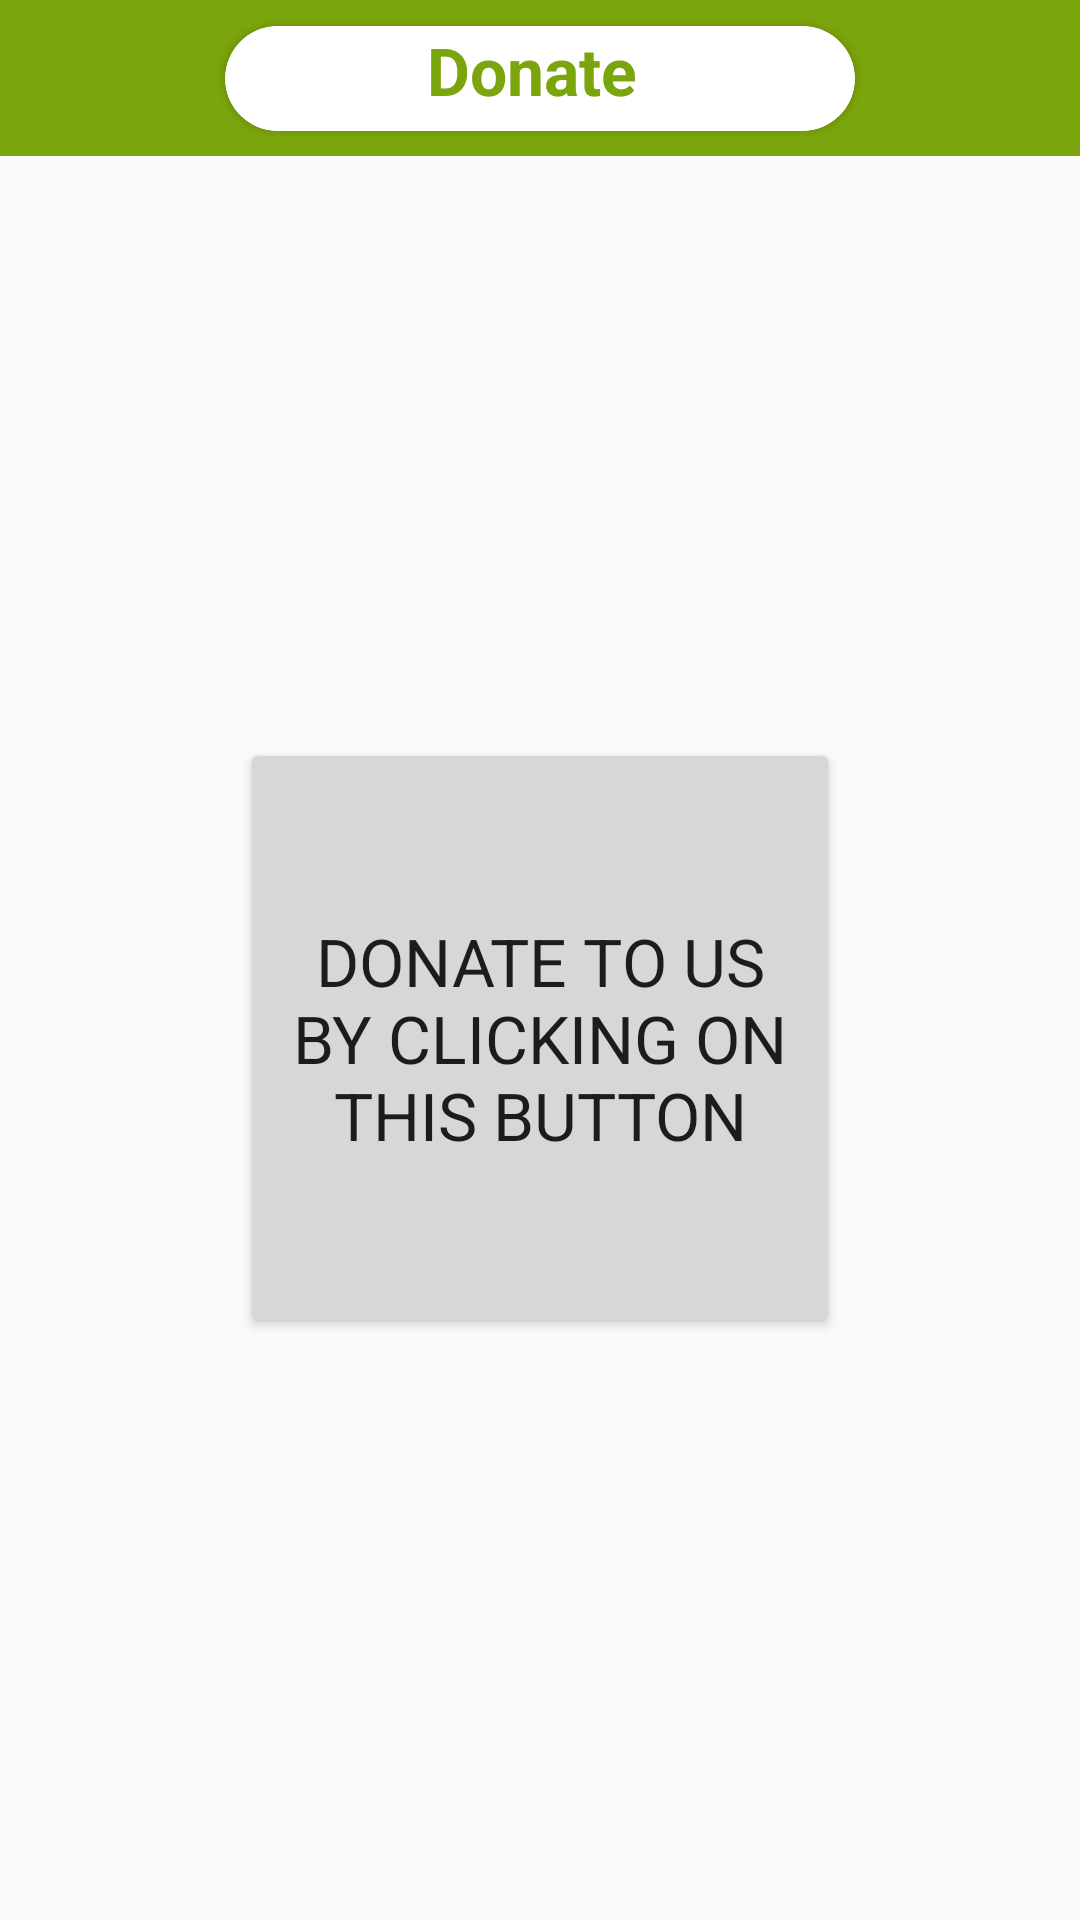

Layout XML and referenced resources for this Android screen:
<!-- AndroidManifest.xml: application theme demotheme -->
<!-- res/layout/activity_donate.xml -->
<?xml version="1.0" encoding="utf-8"?>
<androidx.constraintlayout.widget.ConstraintLayout xmlns:android="http://schemas.android.com/apk/res/android"
    xmlns:app="http://schemas.android.com/apk/res-auto"
    xmlns:tools="http://schemas.android.com/tools"
    android:id="@+id/main"
    android:layout_width="match_parent"
    android:layout_height="match_parent"
    tools:context=".donate">

    <androidx.constraintlayout.widget.ConstraintLayout
        android:id="@+id/constraintLayout2"
        android:layout_width="0dp"
        android:layout_height="52dp"
        android:background="@color/action"
        app:layout_constraintEnd_toEndOf="parent"
        app:layout_constraintHorizontal_bias="1.0"
        app:layout_constraintStart_toStartOf="parent"
        app:layout_constraintTop_toTopOf="parent">

        <androidx.cardview.widget.CardView
            android:layout_width="210dp"
            android:layout_height="35dp"
            app:cardCornerRadius="17.5dp"
            app:layout_constraintBottom_toBottomOf="parent"
            app:layout_constraintEnd_toEndOf="parent"
            app:layout_constraintStart_toStartOf="parent"
            app:layout_constraintTop_toTopOf="parent">

            <TextView
                android:id="@+id/textView"
                android:layout_width="210dp"
                android:layout_height="35dp"
                android:layout_gravity="center_horizontal"
                android:layout_marginLeft="17.5dp"
                android:layout_marginTop="0dp"
                android:layout_marginRight="17.5dp"
                android:background="@drawable/topbgdrawable"
                android:text="Donate "
                android:textAlignment="center"
                android:textAppearance="@style/TextAppearance.AppCompat.Large"
                android:textColor="@color/action"
                android:textStyle="bold"
                app:layout_constraintTop_toTopOf="parent" />
        </androidx.cardview.widget.CardView>

        <ImageView
            android:id="@+id/backer"
            android:layout_width="48dp"
            android:layout_height="48dp"
            android:layout_marginStart="8dp"
            android:layout_marginTop="3dp"
            android:layout_marginBottom="3dp"
            android:src="@drawable/baseline_arrow_back_ios_2444"
            app:layout_constraintBottom_toBottomOf="parent"
            app:layout_constraintStart_toStartOf="parent"
            app:layout_constraintTop_toTopOf="parent" />
    </androidx.constraintlayout.widget.ConstraintLayout>

    <Button
        android:id="@+id/button2"
        android:layout_width="200dp"
        android:layout_height="200dp"
        android:text="DONATE TO US BY CLICKING ON THIS BUTTON"
        android:textAppearance="@style/TextAppearance.AppCompat.Large"
        app:layout_constraintBottom_toBottomOf="parent"
        app:layout_constraintEnd_toEndOf="parent"
        app:layout_constraintStart_toStartOf="parent"
        app:layout_constraintTop_toBottomOf="@+id/constraintLayout2" />


</androidx.constraintlayout.widget.ConstraintLayout>
<!-- resources referenced by this layout -->
<resources>
  <color name="action">#7BA50C</color>
  <!-- drawable topbgdrawable (drawable) -->
  <?xml version="1.0" encoding="utf-8"?>
  <shape xmlns:android="http://schemas.android.com/apk/res/android">
      <solid
          android:color="@color/topper">
  
      </solid>
  <stroke
      android:color="@color/topper"
      android:width="5dp">
  </stroke>
      <corners
          android:bottomRightRadius="17.5dp"
          android:topLeftRadius="17.5dp"
          android:topRightRadius="17.5dp"
          android:bottomLeftRadius="17.5dp">
  
      </corners>
  </shape>
  <style name="demotheme" parent="Theme.AppCompat.Light.NoActionBar">
          <item name="windowActionBar">false</item>
          <item name="windowNoTitle">true</item>
          <item name="statusBarBackground">@color/action</item>
          <item name="colorPrimary">@color/action</item>
          <item name="colorAccent">@color/action</item>
          <item name="colorPrimaryDark">@color/action</item>
          <item name="android:statusBarColor">@color/action</item>
          <item name="colorPrimaryVariant">@color/action</item>
          <item name="colorOnPrimary">@color/action</item>
          <item name="colorOnSecondary">@color/action</item>
  
  
      </style>
  <color name="topper">#ffffff</color>
</resources>
